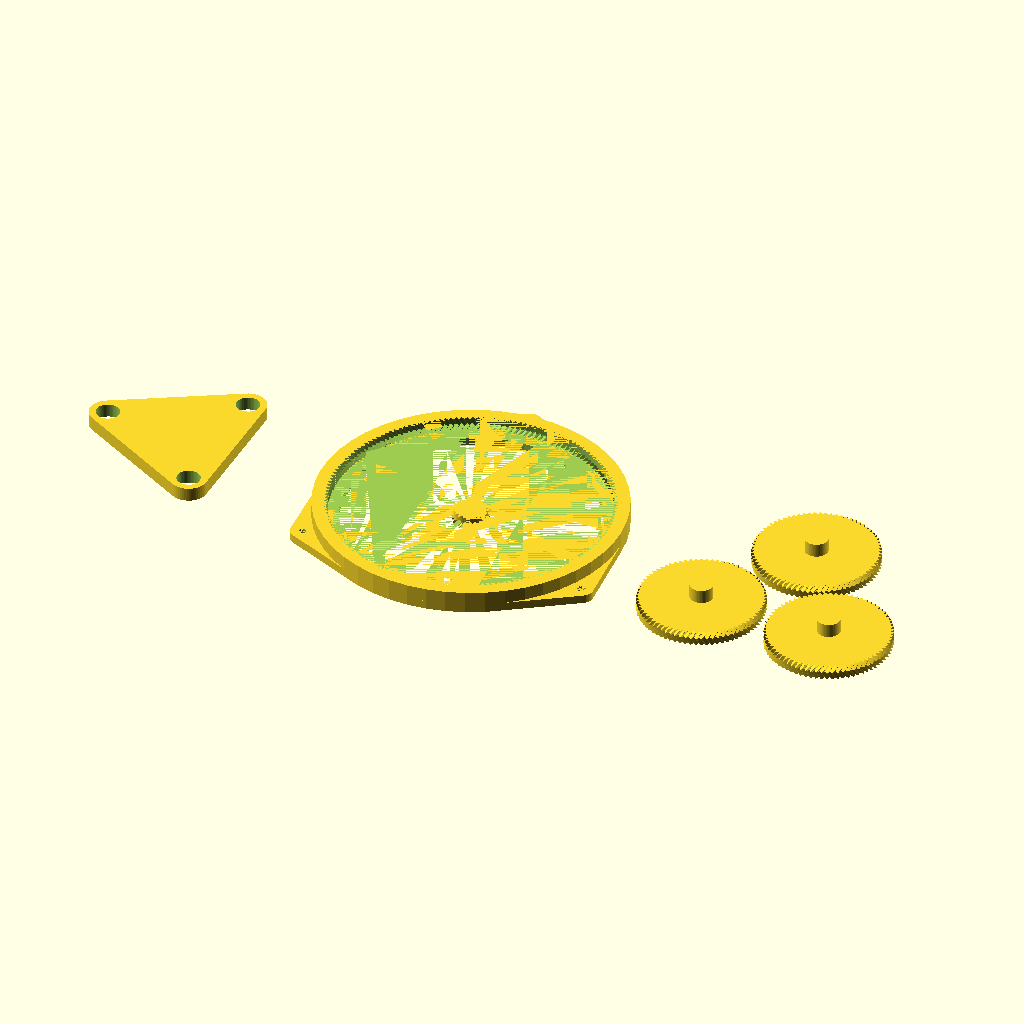
Cell 1 — every parameter at its default value.
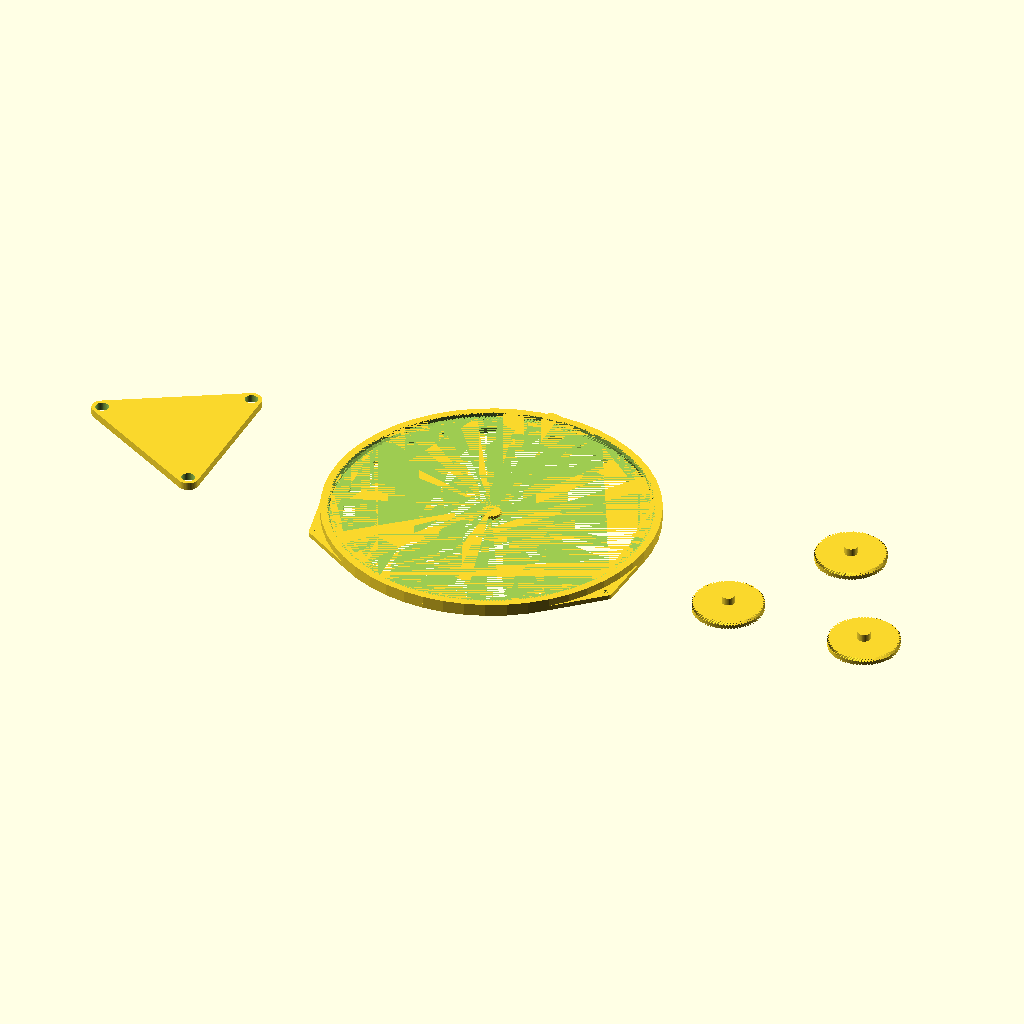
Cell 2: the same model with R = 336.
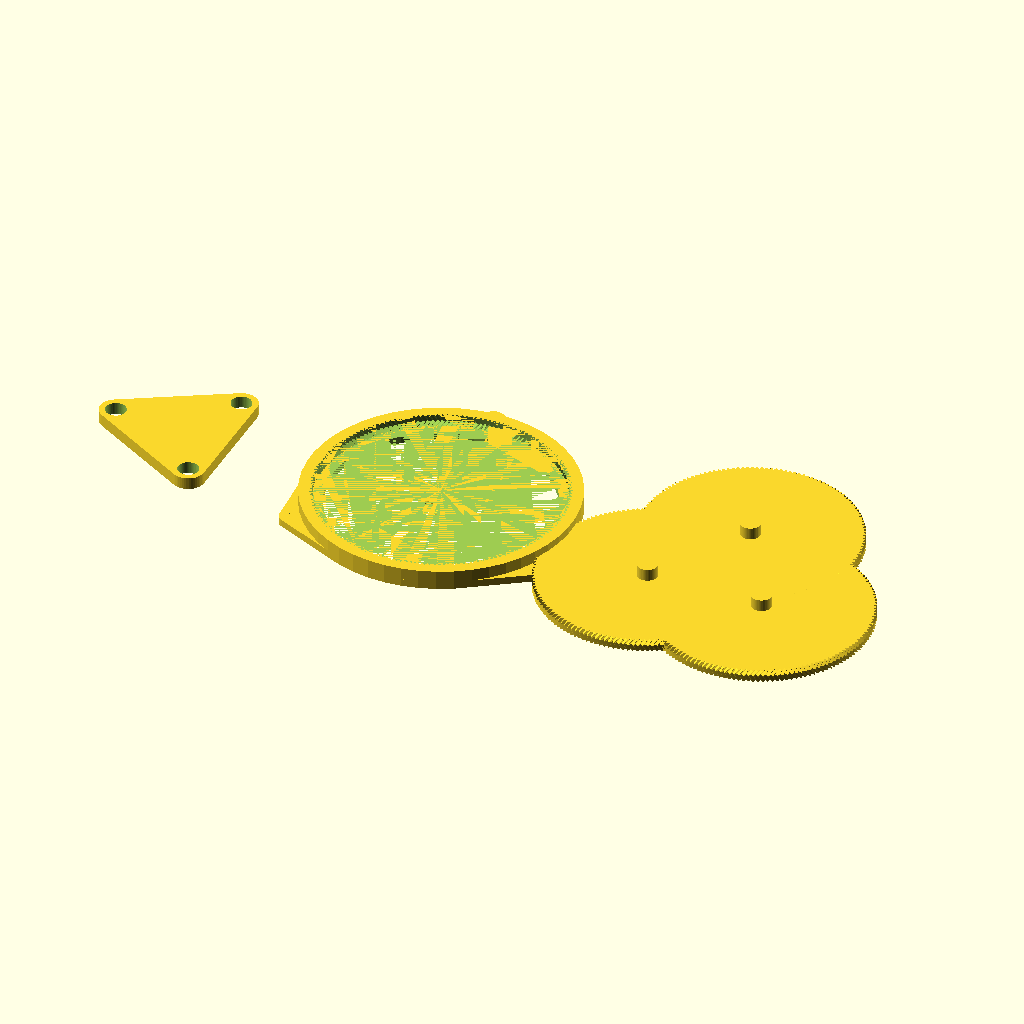
Cell 3: P = 148 (everything else at default).
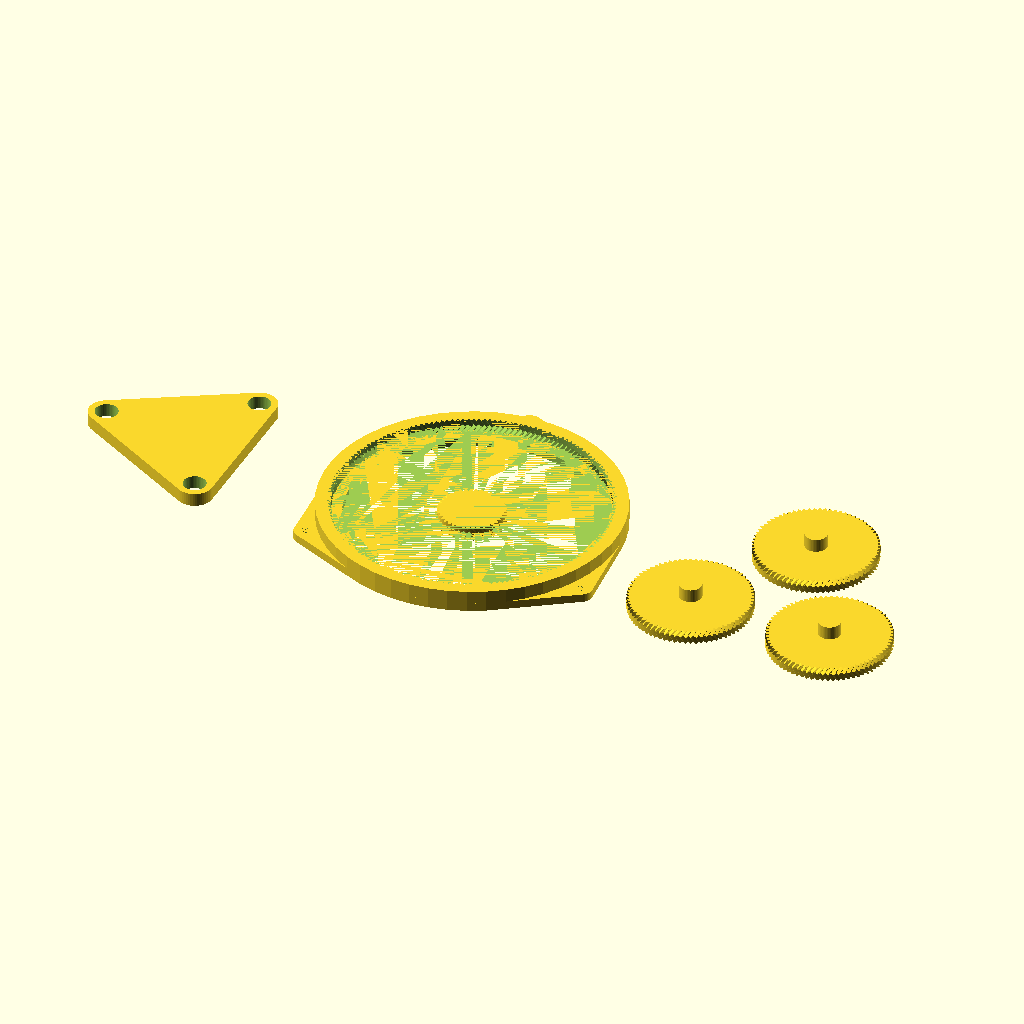
Cell 4 — S set to 40, the other parameters unchanged.
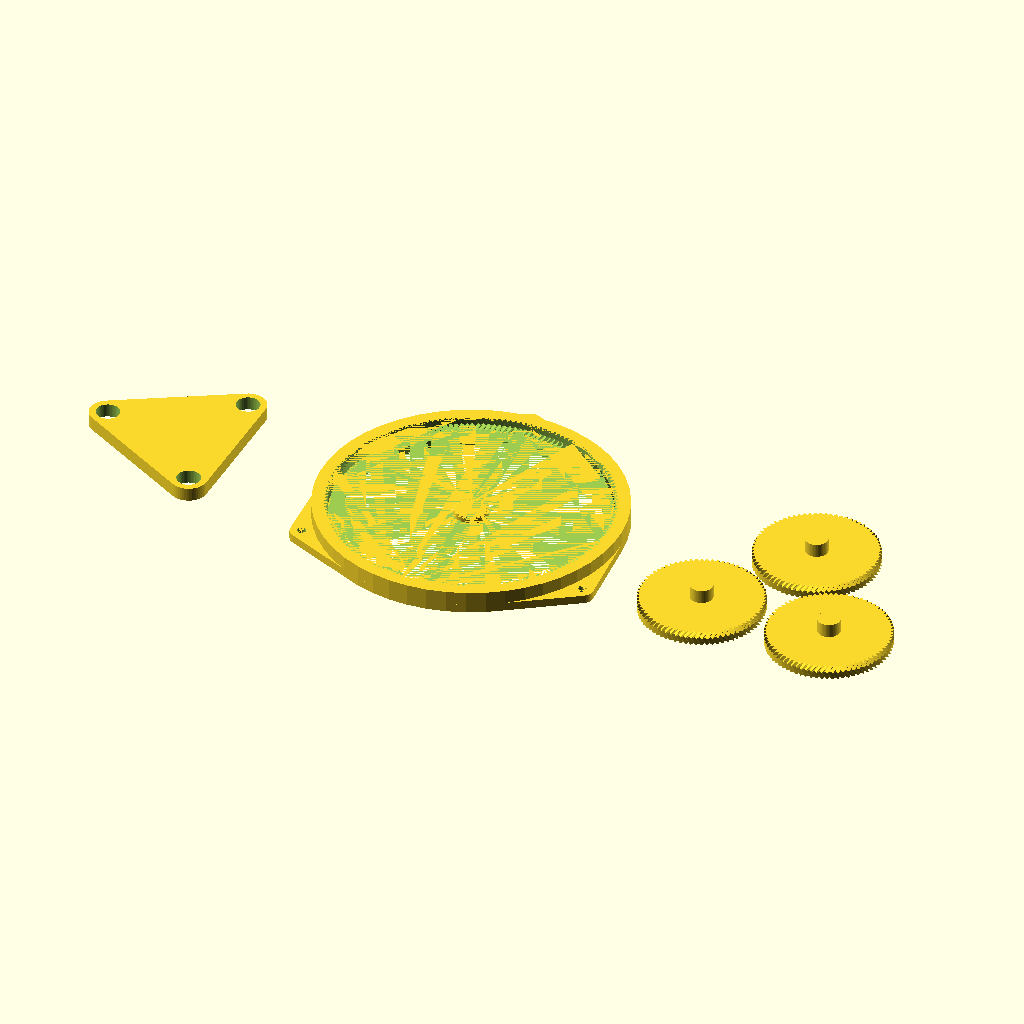
Cell 5: play = 0.15 (everything else at default).
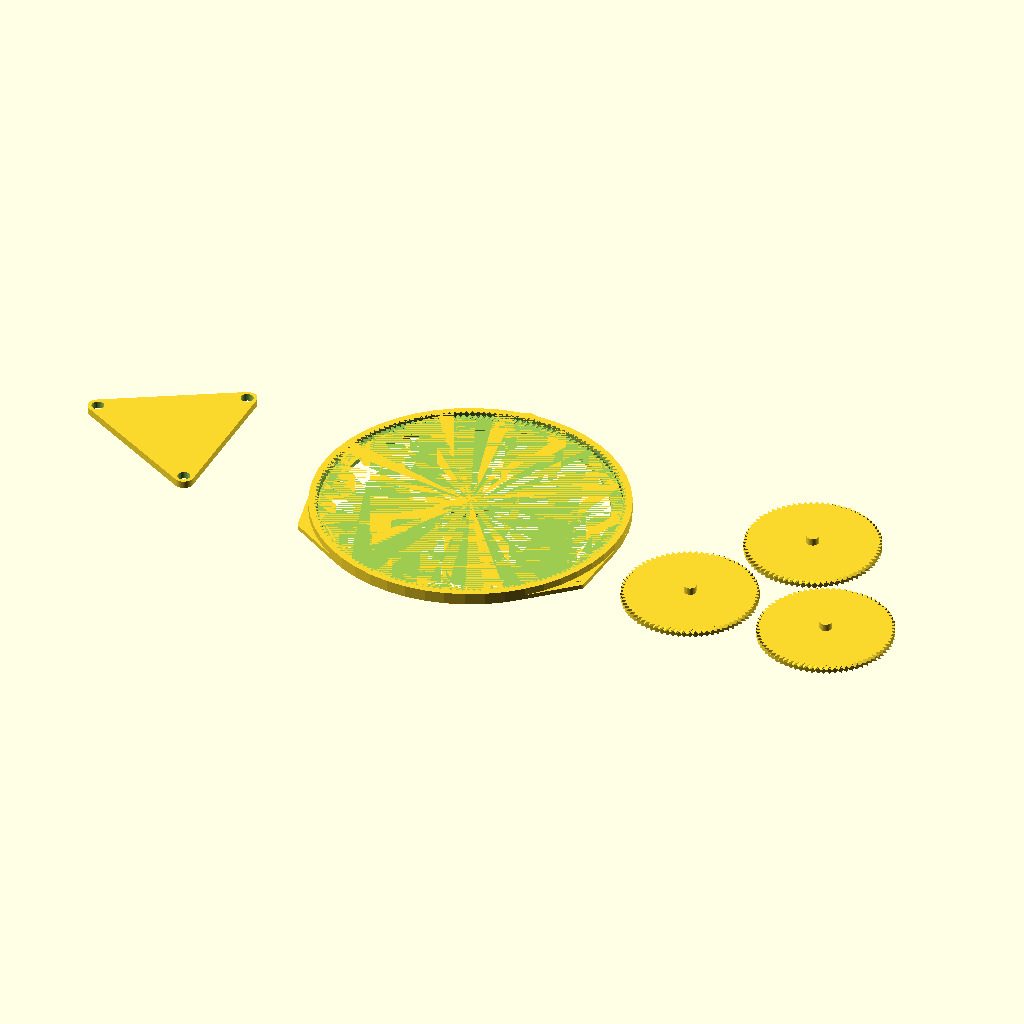
Cell 6: pitch = 4.5 (everything else at default).
All cells are drawn from the same view direction (rotation 55°, 0°, 25°, orthographic, colour scheme Cornfield), but the view is re-fitted for each cell, so position and scale can differ between cells as well as the parameter.
The OpenSCAD source (scadFiles/1361044/2114268.scad):
/*  For physics used, refer to https://woodgears.ca/gear/planetary.html */



use <MCAD/involute_gears.scad>



$fn = 50 * 1;

PI = 3.14 * 1;



R = 168;                //  Amount of teeth in the ring

P = 74;                 //  Amount of teeth in the planets

S = 20;                 //  Amount of teeth in the sun



play = 0.075;           //  Play between the parts



pitch = 2.25;           //  The pitch of the gears

pAngle = 35;            //  The pressure angle of the gears

thicknessGear = 6;      //  The thickness of the gears

amountPlanets = 3;      //  The amount of planets in the gear, choose 3 or more

twistFactor = 2;        //  A measure for the angle of the herringbone gears. I believe for a factor of 2, the gear rotates 2 times the pitch over its height



extraRingHeight = 3.7;  //  The extra height of the ring gear for the screwholes

screwThreadRadius = 2;  //  Radius of the screw holes

amountScrews = 3;       //  Amount of screw holes

thickness = 3;      //  Wall thickness of the parts



planetAxRadius = 5;     //  Radius of the ax coming out of the planets

planetAxHeight = 6;     //  Radius of the ax coming out of the planets



SPitchRadius = S * pitch / (2 * PI);

RPitchRadius = R * pitch / (2 * PI);

PPitchRadius = P * pitch / (2 * PI);



module planet(){

    union(){

        createGear(P, PPitchRadius, 1);

        translate([0, 0, thicknessGear]){

            cylinder(r = planetAxRadius, h = planetAxHeight);

        }

    }

}



module sun(){

    difference(){

        createGear(S, SPitchRadius, -1);

        motorMount();

    }

}



module ring(){

    union(){

        difference(){

            hull(){

                cylinder(r = R * pitch / (2 * PI) + thicknessGear, h = extraRingHeight);

                for(i = [1:amountScrews]){

                    rotate([0,0,i * 360 / amountScrews]){

                        translate([0, R * pitch / (2 * PI) + thicknessGear + thickness + screwThreadRadius,0]){

                            cylinder(r = thickness + screwThreadRadius, h = extraRingHeight);

                        }

                    }

                }

            }

            translate([0, 0, -0.1])

            {

                cylinder(r = RPitchRadius / 1.1, h = extraRingHeight + 0.1);

            }

            for(i = [1:amountScrews]){

                rotate([0,0,i * 360 / amountScrews]){

                    translate([0, R * pitch / (2 * PI) + thicknessGear + thickness + screwThreadRadius,0]){

                        cylinder(r = screwThreadRadius, h = extraRingHeight);

                    }

                }

            }

        }

        

        translate([0,0,extraRingHeight]){

            difference(){

                cylinder(r = R * pitch / (2 * PI) + thicknessGear, h = thicknessGear);

                createGear(R, RPitchRadius, 1);

            }

        }

    }

}



module motorMount()

{

    

}



module createGearSub(teeth, pitchRadius, twistDirection){

    gear (

        number_of_teeth = teeth,

        circular_pitch = 180 / PI * pitch,

        diametral_pitch = false,

        pressure_angle = pAngle,

        clearance = play,

        gear_thickness = thicknessGear / 2,

        rim_thickness = thicknessGear / 2,

        rim_width = thicknessGear / 2,

        hub_thickness = thicknessGear / 2,

        hub_diameter = 0,

        bore_diameter = 0,

        circles = 0,

        backlash = 0,

        twist = twistDirection * twistFactor / (2 * PI * pitchRadius) * 360,

        involute_facets = 0,

        flat = false

    );

}



module createGear(T, R, t){

    createGearSub(T, R, t);

    

    rotate([0,0,-t * twistFactor / (2 * PI * R) * 360]){

        translate([0,0,thicknessGear / 2]){

            createGearSub(T, R, -t);

        }

    }

}



module gearCarrier(){

    difference(){

        union(){

            hull(){

                for(i = [1:amountPlanets]){

                    rotate([0,0,i * 360 / amountPlanets]){

                        translate([0, (RPitchRadius + SPitchRadius) / 2, 0]){

                            cylinder(r = planetAxRadius + thickness, h = planetAxHeight);

                        }

                    }

                }

            }

        }

        for(i = [1:amountPlanets]){

            rotate([0,0,i * 360 / amountPlanets]){

                translate([0, (RPitchRadius + SPitchRadius) / 2, -0.1]){

                    cylinder(r = planetAxRadius + play, h = planetAxHeight + 0.2);

                }

            }

        }

    }

}



module assembly(){

    scale(SPitchRadius / (SPitchRadius + play)){

        rotate([0,0,0*twistFactor]){

            sun();

        }

    }

    scale((RPitchRadius + play) / RPitchRadius){

        rotate([0,0,2.5*twistFactor]){

            ring();

        }

    }

    translate([2 * RPitchRadius + 2 * thicknessGear + 2 * thickness + 2 * screwThreadRadius, 0, 0]){

        for(i = [1:amountPlanets]){

            rotate([0,0,i * 360 / amountPlanets]){

                translate([0, (RPitchRadius + SPitchRadius) / 2 - play / 2, 0]){

                    scale(PPitchRadius / (PPitchRadius + play)){

                        rotate([0,0,-5*twistFactor]){

                            planet();

                        }

                    }

                }

            }

        }

    }

    translate([-2 * RPitchRadius - 2 * thicknessGear, 0, 0]){

        rotate([0,0,-30]){

            gearCarrier();

        }

    }

}



assembly();
Customizer parameters (derived from the source; name, type, default, range or options):
R: number, default 168
P: number, default 74
S: number, default 20
play: number, default 0.075
pitch: number, default 2.25
pAngle: number, default 35
thicknessGear: number, default 6
amountPlanets: number, default 3
twistFactor: number, default 2
extraRingHeight: number, default 3.7
screwThreadRadius: number, default 2
amountScrews: number, default 3
thickness: number, default 3
planetAxRadius: number, default 5
planetAxHeight: number, default 6
